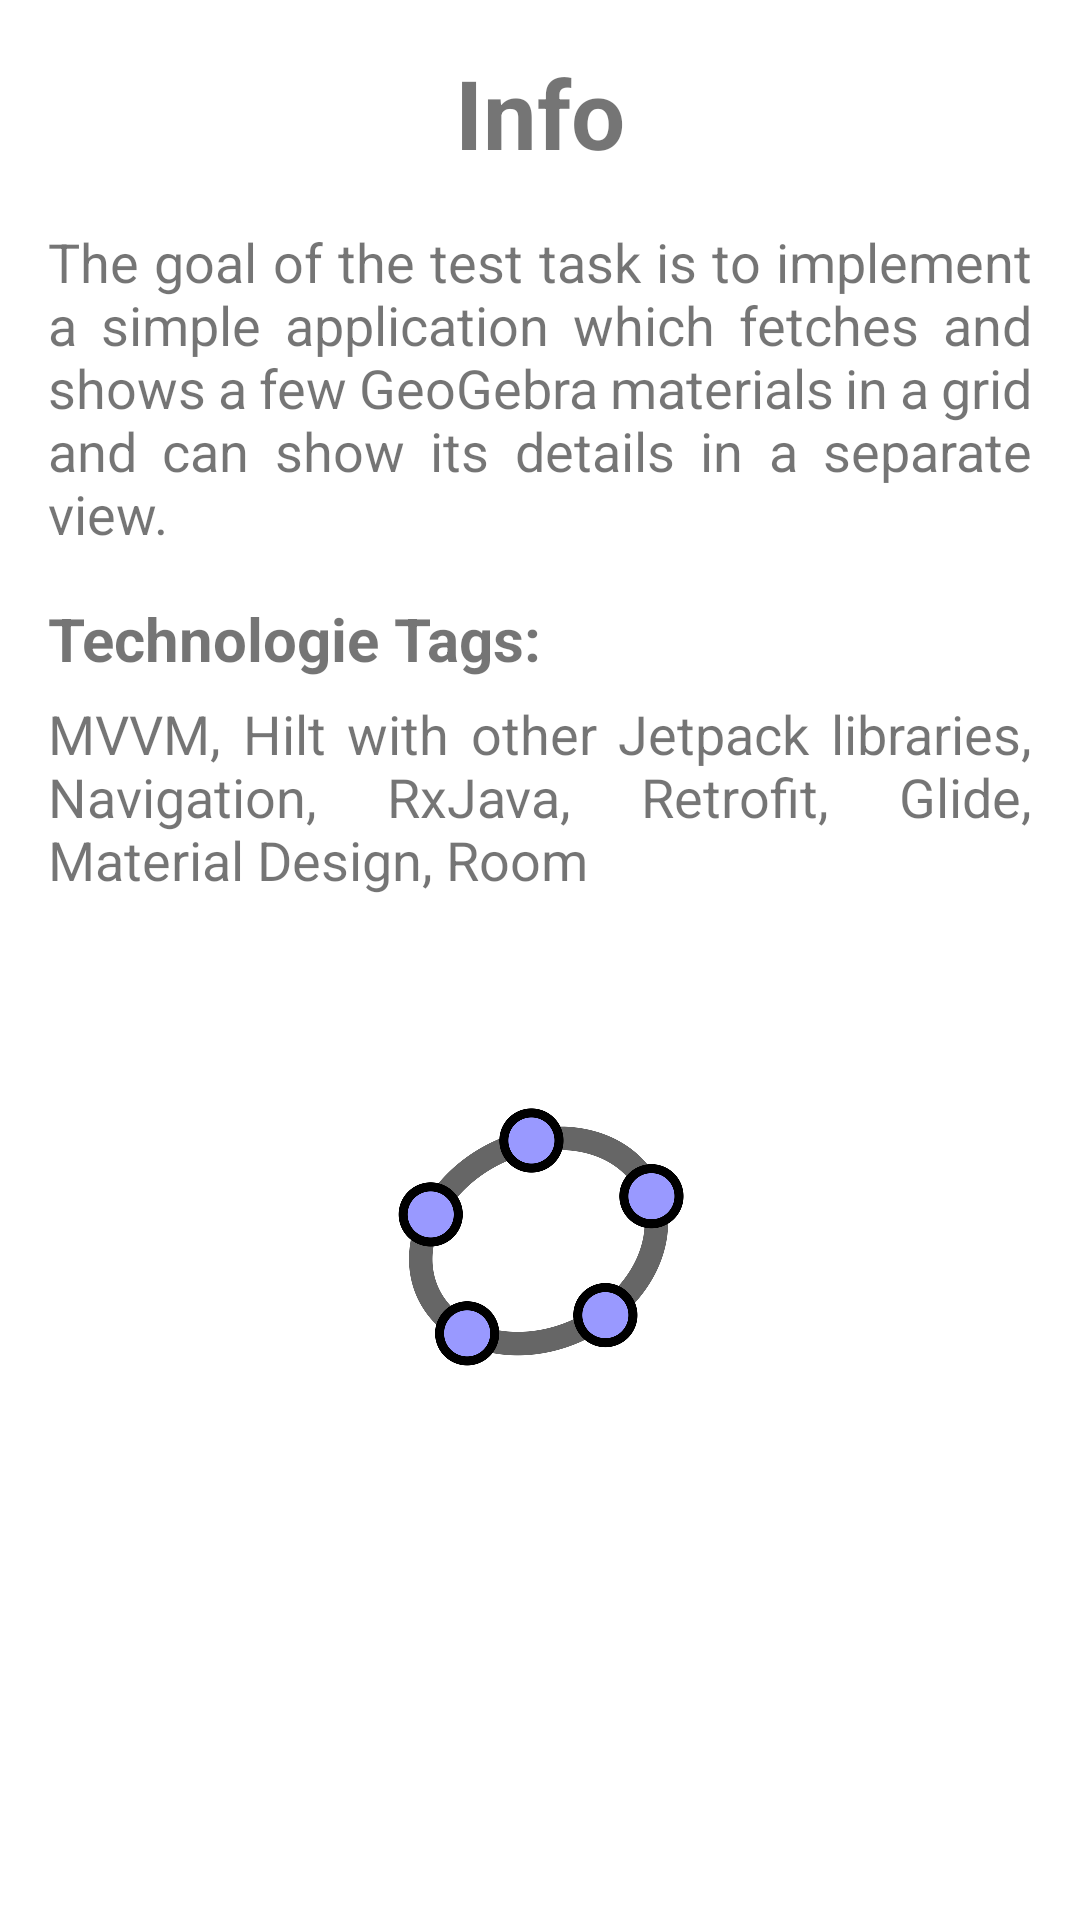

This screen was rendered from an Android layout file. Write that file and the resources it references.
<!-- AndroidManifest.xml: application theme Theme.GeoGebra -->
<!-- res/layout/fragment_info.xml -->
<?xml version="1.0" encoding="utf-8"?>
<LinearLayout xmlns:android="http://schemas.android.com/apk/res/android"
    xmlns:tools="http://schemas.android.com/tools"
    android:layout_width="match_parent"
    android:layout_height="match_parent"
    android:orientation="vertical"
    tools:context=".ui.InfoFragment">

    <TextView
        android:layout_width="wrap_content"
        android:layout_height="wrap_content"
        android:layout_gravity="center"
        android:layout_margin="16dp"
        android:text="@string/info"
        android:textSize="32sp"
        android:textStyle="bold" />

    <TextView
        android:layout_width="wrap_content"
        android:layout_height="wrap_content"
        android:layout_marginStart="16dp"
        android:layout_marginEnd="16dp"
        android:justificationMode="inter_word"
        android:text="@string/goal"
        android:textSize="18sp" />

    <TextView
        android:layout_width="wrap_content"
        android:layout_height="wrap_content"
        android:layout_marginStart="16dp"
        android:layout_marginTop="16dp"
        android:layout_marginEnd="16dp"
        android:justificationMode="inter_word"
        android:text="@string/technologie_tags"
        android:textSize="20sp"
        android:textStyle="bold" />

    <TextView
        android:layout_width="wrap_content"
        android:layout_height="wrap_content"
        android:layout_marginStart="16dp"
        android:layout_marginTop="6dp"
        android:layout_marginEnd="16dp"
        android:justificationMode="inter_word"
        android:text="@string/mvvm_android_jetpack_navigation_rxjava_retrofit_glide_dagger2_material_design_room"
        android:textSize="18sp" />
    <ImageView
        android:id="@+id/splashscreen"
        android:layout_width="100dp"
        android:layout_height="100dp"
        android:src="@drawable/geogebra"
        android:layout_marginTop="64dp"
        android:layout_gravity="center"/>

</LinearLayout>
<!-- resources referenced by this layout -->
<resources>
  <!-- drawable geogebra: png bitmap (drawable, 105168 bytes) -->
  <string name="goal">The goal of the test task is to implement a simple application which fetches and shows a few GeoGebra materials in a grid and can show its details in a separate view.</string>
  <string name="info">Info</string>
  <string name="mvvm_android_jetpack_navigation_rxjava_retrofit_glide_dagger2_material_design_room">MVVM, Hilt with other Jetpack libraries, Navigation, RxJava, Retrofit, Glide, Material Design, Room</string>
  <string name="technologie_tags">Technologie Tags:</string>
  <style name="Theme.GeoGebra" parent="Theme.MaterialComponents.DayNight.DarkActionBar">
          
          <item name="colorPrimary">@color/purple_500</item>
          <item name="colorPrimaryVariant">@color/purple_700</item>
          <item name="colorOnPrimary">@color/white</item>
          
          <item name="colorSecondary">@color/teal_200</item>
          <item name="colorSecondaryVariant">@color/teal_700</item>
          <item name="colorOnSecondary">@color/black</item>
          
          <item name="android:statusBarColor">?attr/colorPrimaryVariant</item>
          
      </style>
  <color name="purple_500">#FF6200EE</color>
  <color name="purple_700">#FF3700B3</color>
  <color name="white">#FFFFFFFF</color>
  <color name="teal_200">#FF03DAC5</color>
  <color name="teal_700">#FF018786</color>
  <color name="black">#FF000000</color>
</resources>
